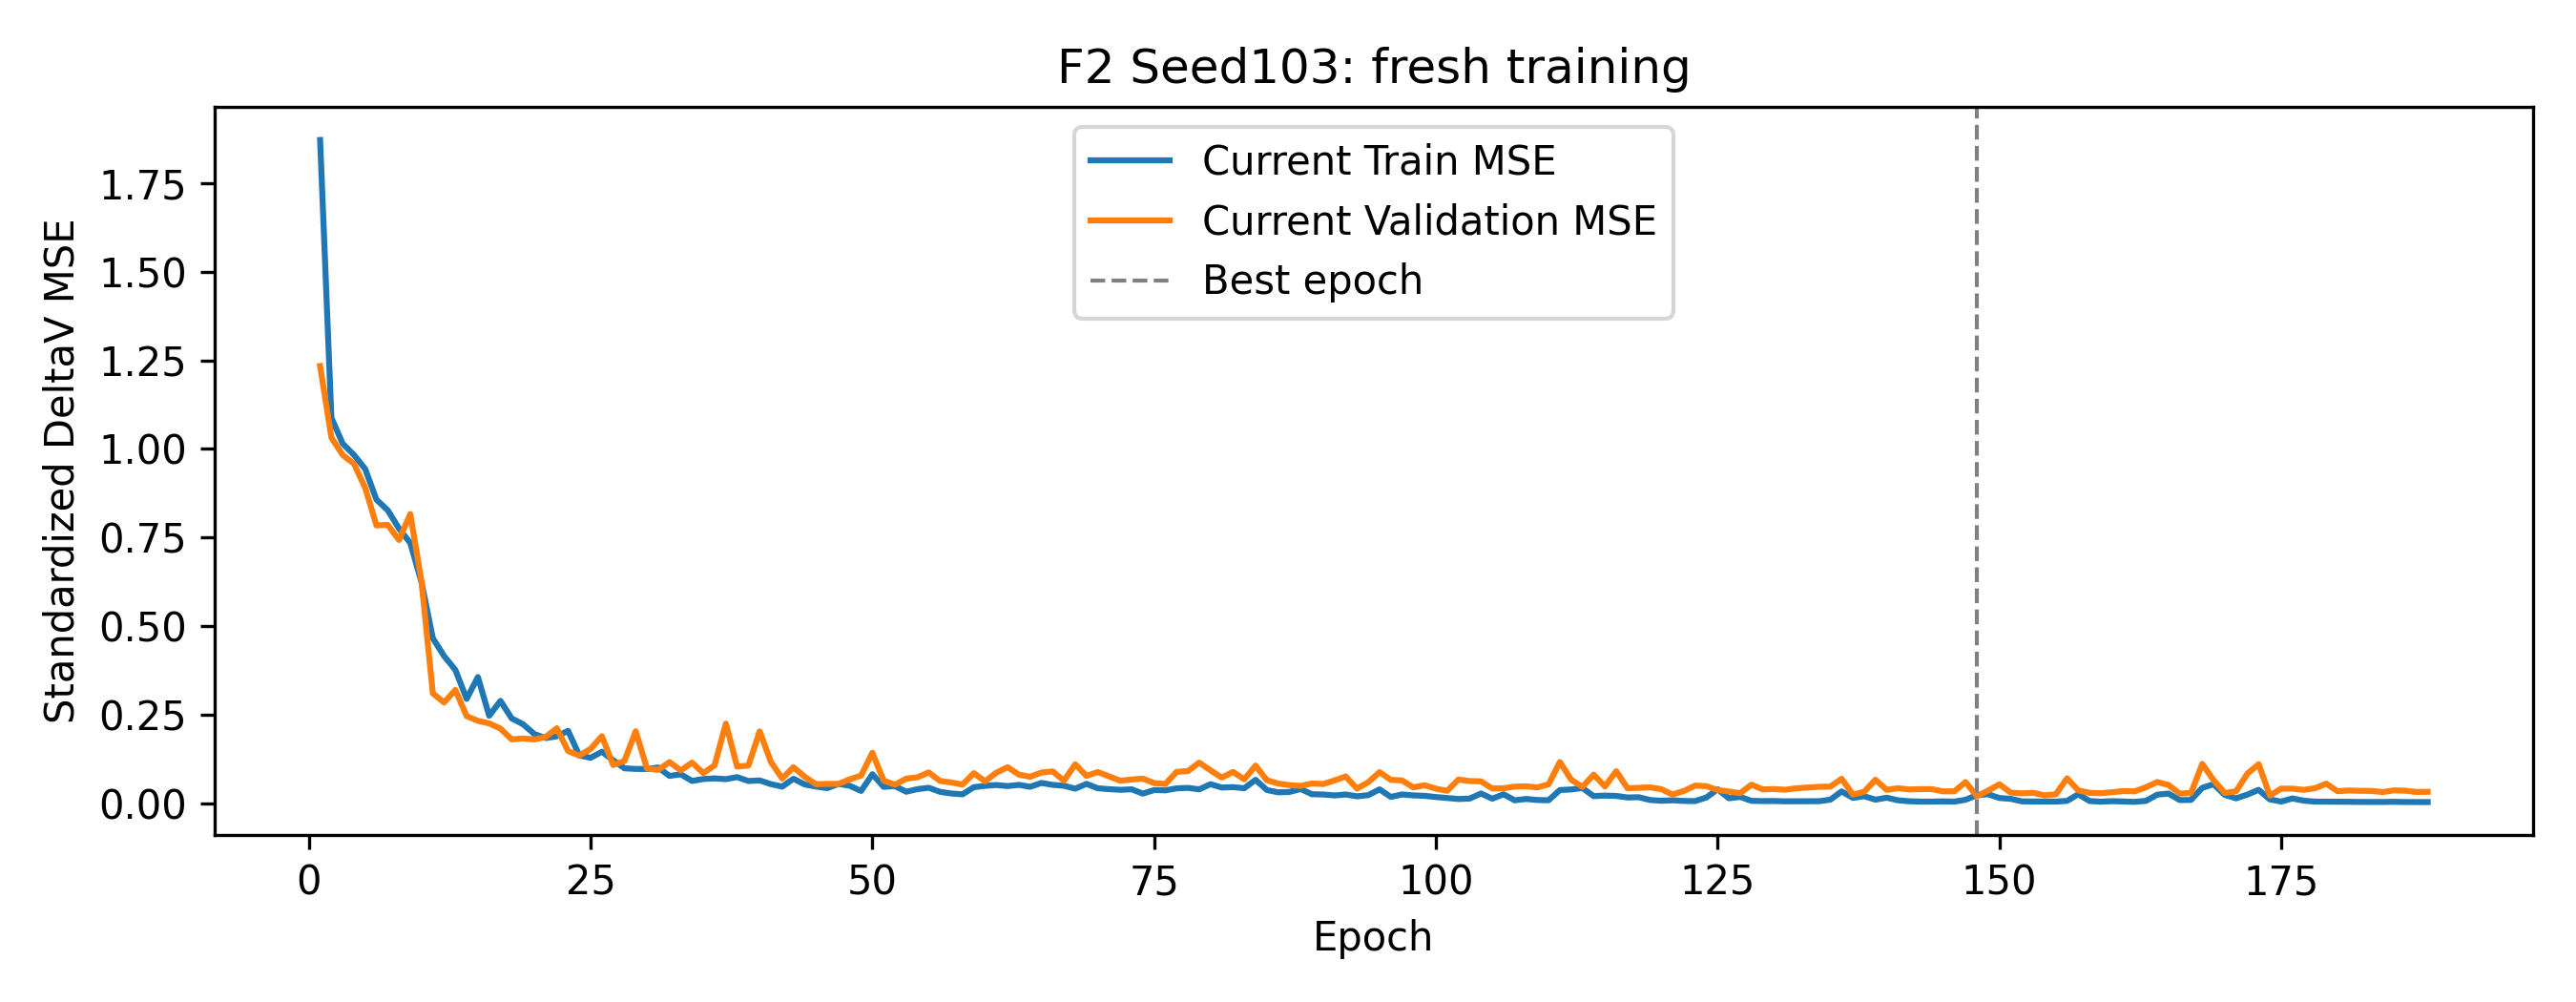

Source data for this figure (header and first rows):
epoch, train_standardized_MSE, validation_standardized_MSE, best_epoch, stale_epochs, optimizer_steps, backward_calls, gradient_norm_min, gradient_norm_max, sampler_order_sha256, state_sha256, rng, epoch_seconds
1, 1.871, 1.234, 1, 0, 55, 55, 0.8045, 23.57, 8819017fc3d082602cfcc335dd215131c0dc48cc…, 3a1bb0872dc31e93e91be5de80a6e209f65b06e5…, {'cpu': 'a9425ea0bc3fbdbf63b1dc05b991de7…, 3.255
2, 1.088, 1.032, 2, 0, 110, 110, 0.2312, 8.142, f1b14f90a973206bff496ee3183f9b88b3afecb5…, ca12d1b2ece7d3b1eba54dc584c359d48ef3e6be…, {'cpu': 'a9425ea0bc3fbdbf63b1dc05b991de7…, 3.185
3, 1.015, 0.9828, 3, 0, 165, 165, 0.178, 4.114, fb0ee8d39fc4e4dfa521ef4411cdaed3e1c1336d…, 9b9ad9fd4a682e70e660547e43b05fb417ceb849…, {'cpu': 'a9425ea0bc3fbdbf63b1dc05b991de7…, 3.158
4, 0.983, 0.9582, 4, 0, 220, 220, 0.1663, 1.492, 2b8258c4a1b2202622d2904cd4fc4070f082fa94…, d3dedbc2798a988c0cfd326f2b2005fa31ab696f…, {'cpu': 'a9425ea0bc3fbdbf63b1dc05b991de7…, 3.289
5, 0.9432, 0.89, 5, 0, 275, 275, 0.1596, 1.588, 03c48876d87b42c428c8b8bb39fc004f9f3ed463…, 91d0348cff0276d3aa55961a3ce18e0a89881699…, {'cpu': 'a9425ea0bc3fbdbf63b1dc05b991de7…, 3.176
6, 0.8566, 0.7839, 6, 0, 330, 330, 0.5414, 4.351, f7feaa82ac1e5169d719c47fbfbd2e5942e814bf…, 350f2bba9cfdebfb197f2c2c07ab8d65e5d575d1…, {'cpu': 'a9425ea0bc3fbdbf63b1dc05b991de7…, 3.244
7, 0.8267, 0.7857, 6, 1, 385, 385, 0.4092, 5.73, 962a4ed09614069d203c4f9975008afca58fea35…, 1c72414ccbb464835048aba56c90de82c5d49536…, {'cpu': 'a9425ea0bc3fbdbf63b1dc05b991de7…, 3.248
8, 0.7751, 0.7429, 8, 0, 440, 440, 0.3978, 8.212, 08742ade1eb47526c908a30ae7fad931a9d04787…, f4f8a8e86b228b5066ce6e3ed818101cc95f6f0e…, {'cpu': 'a9425ea0bc3fbdbf63b1dc05b991de7…, 3.308
9, 0.7344, 0.816, 8, 1, 495, 495, 0.583, 5.802, 5f2b524b6f84c4ff49d78c9fb34968561d7fbf7a…, 0727fc770e83be8898862e0474a2ce94eb6148c3…, {'cpu': 'a9425ea0bc3fbdbf63b1dc05b991de7…, 3.327
10, 0.6229, 0.6247, 10, 0, 550, 550, 0.8426, 9.135, f1de092abbf5ac4f40cfe2e25a07a93fa3a34649…, e9137c3b29189701bbc3b46e859de7e37bbc887d…, {'cpu': 'a9425ea0bc3fbdbf63b1dc05b991de7…, 3.225
11, 0.4657, 0.3102, 11, 0, 605, 605, 2.643, 17.94, bc198c93cb861e70833b21044f2d3d792bc14bd1…, 3ea3f0c24d5616d688043d9860f03f8382e134e1…, {'cpu': 'a9425ea0bc3fbdbf63b1dc05b991de7…, 3.437
12, 0.4154, 0.2843, 12, 0, 660, 660, 1.614, 30.32, 39d1fcb3a7f12ce4bcdd872036c9d41f3e644af9…, 59493a2b38accaae36a1126056a85f7b6dde79b0…, {'cpu': 'a9425ea0bc3fbdbf63b1dc05b991de7…, 3.354
13, 0.3762, 0.3197, 12, 1, 715, 715, 1.248, 21.6, 54da726ec2796eea8adf77c909fd777c3fa9b86e…, 520116a502a1e832731da0de7473f9489b654fea…, {'cpu': 'a9425ea0bc3fbdbf63b1dc05b991de7…, 3.248
14, 0.2945, 0.2458, 14, 0, 770, 770, 1.003, 18.42, 83377b2f080429d44cf053416437e66b2025fdc0…, 3210368d6e79a299bd78aa8f82c3c284393e196c…, {'cpu': 'a9425ea0bc3fbdbf63b1dc05b991de7…, 3.255
15, 0.3561, 0.2326, 15, 0, 825, 825, 0.926, 32.98, 52149559f574be35163af391766235954a2d5297…, fe45fbb00c1d577f5447b59679f37032d308140f…, {'cpu': 'a9425ea0bc3fbdbf63b1dc05b991de7…, 3.488
16, 0.2467, 0.2254, 16, 0, 880, 880, 0.7779, 12.24, 374a89af4783fded673d9b5d09cbd832d5001618…, a37f7f1934f4a2e646701f0a74d52228a3f98657…, {'cpu': 'a9425ea0bc3fbdbf63b1dc05b991de7…, 3.318
17, 0.2889, 0.2106, 17, 0, 935, 935, 0.681, 18.9, f53126f9043e9fc7d767a5d77d195b8cc0715984…, e4b7a2fc797298c83dc70efb4c5d5034330d332d…, {'cpu': 'a9425ea0bc3fbdbf63b1dc05b991de7…, 3.35
18, 0.2393, 0.1802, 18, 0, 990, 990, 0.5155, 26.73, 8c26725079c5297ffcc38a4a3264e8498a8fa3d2…, b24081c396da62014c0e1eda2f235eb84c66ca45…, {'cpu': 'a9425ea0bc3fbdbf63b1dc05b991de7…, 3.351
19, 0.2232, 0.1828, 18, 1, 1045, 1045, 0.6843, 23.23, cc79217adca68f24904c5d94c6ab6069f2690609…, fdee6fb1c0e90c86532f6637878481499e095c6d…, {'cpu': 'a9425ea0bc3fbdbf63b1dc05b991de7…, 3.298
20, 0.1954, 0.1801, 20, 0, 1100, 1100, 0.4965, 12.79, 907abbe61af3e07371fc4cac8d465c991bfcc894…, b4bcac04096efd94911b60abb69551979606e609…, {'cpu': 'a9425ea0bc3fbdbf63b1dc05b991de7…, 3.256
21, 0.1839, 0.1867, 20, 1, 1155, 1155, 1.013, 20.61, 3c38a4ac0d6afea9dec40d93da6ad54b6a3e8fe9…, 9403190949b3cb99c63fb40f41d1a633c3bedacb…, {'cpu': 'a9425ea0bc3fbdbf63b1dc05b991de7…, 3.355
22, 0.1889, 0.2116, 20, 2, 1210, 1210, 0.7154, 20.83, 6e9931db027e6f62c09b8543c35315fd60b3ae89…, 93ec968ed419f9a308cc1a07b8fe85e2e2590a1d…, {'cpu': 'a9425ea0bc3fbdbf63b1dc05b991de7…, 3.328
23, 0.2045, 0.1474, 23, 0, 1265, 1265, 0.8879, 22.77, 91deda50b4d9c80a5f8f1b07d52ffd970002d37c…, 637a76696c3ff00bf854c38c72d6b75bc9ce53bf…, {'cpu': 'a9425ea0bc3fbdbf63b1dc05b991de7…, 3.32
24, 0.1349, 0.1344, 24, 0, 1320, 1320, 0.8203, 12.84, df58fb756f6b86e00a210ce02b234c7d2c2e151c…, b9a275096173c935da38e53a11556cc68d66e8c6…, {'cpu': 'a9425ea0bc3fbdbf63b1dc05b991de7…, 3.393
25, 0.1283, 0.1536, 24, 1, 1375, 1375, 0.4122, 14.8, 2db124c7cd77785afcc8077a12bd3b26d1ef794e…, 6323d6d214ff7afbc49b555df88491db0e4a7ed2…, {'cpu': 'a9425ea0bc3fbdbf63b1dc05b991de7…, 3.172
26, 0.1453, 0.1892, 24, 2, 1430, 1430, 0.5557, 19.72, 23a571b4006f13da3d67ad17497f835a02e47667…, 157ed563716ceb52351d84875b345b4d5fb105b4…, {'cpu': 'a9425ea0bc3fbdbf63b1dc05b991de7…, 3.18
27, 0.1214, 0.1079, 27, 0, 1485, 1485, 0.5502, 11.07, 01d39a2a2cc5980e4b17de11d3aae07794c387d3…, 9e94fa6cb767c1f6fe752d49e29f38d23e2b39f3…, {'cpu': 'a9425ea0bc3fbdbf63b1dc05b991de7…, 3.156
28, 0.09859, 0.1193, 27, 1, 1540, 1540, 0.4951, 5.572, 8cb953a04c40290c650041cb6be1e64be580ca93…, 4b05bea880583ec871f4bd0db9b3f37cc5ba00a9…, {'cpu': 'a9425ea0bc3fbdbf63b1dc05b991de7…, 3.13
29, 0.09688, 0.2032, 27, 2, 1595, 1595, 0.332, 10.37, 9fae2d8d7fef2e4dbe1acc49c8fec9ebf8d0a436…, 0b9fc0729b48e705d977abdde91cfa8e3fc0b8be…, {'cpu': 'a9425ea0bc3fbdbf63b1dc05b991de7…, 3.194
30, 0.09671, 0.09826, 30, 0, 1650, 1650, 0.3768, 32.75, 95742f11883fac86b074b64c7eb4204366390af3…, 5521274041b5a1fe745507a194ce988655c1f159…, {'cpu': 'a9425ea0bc3fbdbf63b1dc05b991de7…, 3.172
31, 0.1008, 0.09429, 31, 0, 1705, 1705, 0.3889, 18.98, 56a9ec82087a0c4b4f0e779d1074690af9181c66…, cf5576677bcf129cea7f8a8138e5931917611139…, {'cpu': 'a9425ea0bc3fbdbf63b1dc05b991de7…, 3.146
32, 0.07715, 0.1161, 31, 1, 1760, 1760, 0.3698, 22.1, 068b55ed46c39080139b907093ad74fbe5052ac3…, b0ef36489ddcbda1d9e87452c6c8ca31916c399f…, {'cpu': 'a9425ea0bc3fbdbf63b1dc05b991de7…, 3.221
33, 0.08163, 0.09261, 33, 0, 1815, 1815, 0.3904, 9.427, f966a3b43fbaeb1109a5d83cb7ea21604ae11fed…, b5012b94fa71ddf1d7c5ca3c95c076174a74652d…, {'cpu': 'a9425ea0bc3fbdbf63b1dc05b991de7…, 3.162
34, 0.06304, 0.1147, 33, 1, 1870, 1870, 0.2802, 6.293, c89e9d2e6cdb9bb13d6ce5641750046cbfdf79ce…, d76c032fe4af6afb7387ad9a67364600bccb0886…, {'cpu': 'a9425ea0bc3fbdbf63b1dc05b991de7…, 3.182
35, 0.06831, 0.08534, 35, 0, 1925, 1925, 0.2388, 11.25, cda22b4790e7a3a1d8609047132cc9678f1523b2…, d0da180be97deb260b89c0016d314cb1d2b1b5c7…, {'cpu': 'a9425ea0bc3fbdbf63b1dc05b991de7…, 3.358
36, 0.07019, 0.1071, 35, 1, 1980, 1980, 0.327, 10.97, d75112c7221193000a590b64f0f1f2d6786de4a9…, fbdc041609b61939087ff80f64b272ebec857031…, {'cpu': 'a9425ea0bc3fbdbf63b1dc05b991de7…, 3.416
37, 0.06802, 0.2248, 35, 2, 2035, 2035, 0.2594, 16.08, b13a4b18d3f9b9f049b4d8dd70d749c0f1c0edf9…, a05b7e84d9c635fe629949defd1be3260509ff4c…, {'cpu': 'a9425ea0bc3fbdbf63b1dc05b991de7…, 3.126
38, 0.07378, 0.1034, 35, 3, 2090, 2090, 0.226, 21.23, 62aad8ad5cb049078764986c3a7717f62f5e377c…, 81438803bd85db3d70268d06b6dd2df4573f07f3…, {'cpu': 'a9425ea0bc3fbdbf63b1dc05b991de7…, 3.292
39, 0.06273, 0.1064, 35, 4, 2145, 2145, 0.2625, 16.41, 5d159710807f588c17b91c1c9ed86d87671bef1d…, 34a3c0f4704f862b41460f30bd80b03e2f4206bb…, {'cpu': 'a9425ea0bc3fbdbf63b1dc05b991de7…, 3.302
40, 0.06439, 0.2027, 35, 5, 2200, 2200, 0.2177, 14.55, 670b50fed9bb9e17354b34c3c96bf0c60ac9dfbd…, 2b00611acc9b284b7a3e47148413e4a6d3c254ba…, {'cpu': 'a9425ea0bc3fbdbf63b1dc05b991de7…, 3.233
41, 0.05399, 0.1163, 35, 6, 2255, 2255, 0.2959, 18.22, 4b0ed21aacea55ba7eca555c3f98c1eb4e29f9ac…, 7ee985eb3a0ff091cae95e9e92cb70fbd99bf0c1…, {'cpu': 'a9425ea0bc3fbdbf63b1dc05b991de7…, 3.233
42, 0.04687, 0.06996, 42, 0, 2310, 2310, 0.1578, 7.555, 3948e3e1941d7d35dc89c1b13a25cfd6a7b82ca8…, be0ac4329033b498beaa0c7d719eb3b8cdcc2e23…, {'cpu': 'a9425ea0bc3fbdbf63b1dc05b991de7…, 3.176
43, 0.06916, 0.1019, 42, 1, 2365, 2365, 0.2451, 27.82, 36a2afa93d66d338be8da9a67e639fdca25d8912…, a3873be2c00aba11f9bc2efa726644f7658939ed…, {'cpu': 'a9425ea0bc3fbdbf63b1dc05b991de7…, 3.292
44, 0.05296, 0.07457, 42, 2, 2420, 2420, 0.1502, 9.179, 26b2c14924d99611a5f3b86bfa726f15f8fd838e…, 2ff486230826a04a51b47f7b4aa8cf045f90774a…, {'cpu': 'a9425ea0bc3fbdbf63b1dc05b991de7…, 3.449
45, 0.04711, 0.05366, 45, 0, 2475, 2475, 0.2122, 4.797, 2adaae89d26f6254ff038cd22449b83a28422b4d…, 64d7ced395c1534153a0b3d3f681e49b18396109…, {'cpu': 'a9425ea0bc3fbdbf63b1dc05b991de7…, 3.504
46, 0.04269, 0.05463, 45, 1, 2530, 2530, 0.1954, 12.34, 487126694e28cc404d87d7c03e5a805424af85cd…, 8d6d0797a53452dff68fcf6aebbac8e860937def…, {'cpu': 'a9425ea0bc3fbdbf63b1dc05b991de7…, 3.523
47, 0.05471, 0.05452, 45, 2, 2585, 2585, 0.2009, 12.47, 4605ece688ce91bdeb80ac46dfe97b4cbe3ffb5d…, 1515ff2beb6dafb55155048799f6312af03f444a…, {'cpu': 'a9425ea0bc3fbdbf63b1dc05b991de7…, 3.613
48, 0.04917, 0.06766, 45, 3, 2640, 2640, 0.3319, 9.793, ca6357fd29aa99cc0c5d6ea16907d7efbab273f9…, f3ff0d630a2abc54b078b62e1ecabc485e1a2549…, {'cpu': 'a9425ea0bc3fbdbf63b1dc05b991de7…, 3.538
49, 0.03474, 0.0781, 45, 4, 2695, 2695, 0.09221, 9.849, 66f7fc5b040098cb3c0ac7f32796869ec66d7b64…, c1e4048551efb6606fbf2fc4eaa5227dbbcf4e86…, {'cpu': 'a9425ea0bc3fbdbf63b1dc05b991de7…, 3.54
50, 0.08191, 0.1424, 45, 5, 2750, 2750, 0.6435, 45.79, 73a224354172823aa271378b5984fc7fcea6b37e…, 26fbe71c11a0843efd45b9b5841917a0ff3020ea…, {'cpu': 'a9425ea0bc3fbdbf63b1dc05b991de7…, 3.583
51, 0.04633, 0.06377, 45, 6, 2805, 2805, 0.119, 9.789, 58b754f7c6e1ed8d9152e8b7012e3e90a5545d36…, 970e975b152e6344524f5b5eb9b84908a143afd2…, {'cpu': 'a9425ea0bc3fbdbf63b1dc05b991de7…, 3.608
52, 0.04847, 0.05251, 52, 0, 2860, 2860, 0.2033, 17.55, 49da197a3d5e049b1dd7634c59194f1c94f832b2…, cbe028405ec657e2b86a49888d8d63f5ab04b1ce…, {'cpu': 'a9425ea0bc3fbdbf63b1dc05b991de7…, 3.338
53, 0.03252, 0.06925, 52, 1, 2915, 2915, 0.1841, 8.978, 53e97ec959aa230ca1e8972de8ce510d3ce4e8a9…, f64b2afb856cae9b278d63136062fd0292232c5c…, {'cpu': 'a9425ea0bc3fbdbf63b1dc05b991de7…, 3.211
54, 0.0398, 0.07326, 52, 2, 2970, 2970, 0.1562, 8.532, 5255c7a662891967eb591c60c5e858e9bde993e3…, 1b8f4cfdc44bd09dc3f598073ce33d021b85e63a…, {'cpu': 'a9425ea0bc3fbdbf63b1dc05b991de7…, 3.192
55, 0.04371, 0.087, 52, 3, 3025, 3025, 0.2184, 16.41, 9918bc341d49ac83edbbe01fcc4d1367be7e1bf5…, a27e3c54408c89e1d869509815112418694580c9…, {'cpu': 'a9425ea0bc3fbdbf63b1dc05b991de7…, 3.275
56, 0.03232, 0.06303, 52, 4, 3080, 3080, 0.1101, 11.45, fe01d5532be410175ccdaaaa8c4b73e93bc1607b…, 1b4631b194b8afd7138394f292b58dda36843eb5…, {'cpu': 'a9425ea0bc3fbdbf63b1dc05b991de7…, 3.263
57, 0.02758, 0.05863, 52, 5, 3135, 3135, 0.1192, 10.07, 1b660945a7f467f34badf9a6fd733bd6a6d77208…, b696d631aa96195ed7f090bfd2bab3baf3969236…, {'cpu': 'a9425ea0bc3fbdbf63b1dc05b991de7…, 3.283
58, 0.02521, 0.05274, 52, 6, 3190, 3190, 0.08546, 6.33, d2f945a79fdd0277d460aa4adfe610bdfc5945dd…, fa89cc2e593774a003407c359375a1481eaac5d9…, {'cpu': 'a9425ea0bc3fbdbf63b1dc05b991de7…, 3.217
59, 0.04536, 0.08483, 52, 7, 3245, 3245, 0.1168, 7.569, 8bc0cf790ba20963229b5462136734c581c030d0…, 0dc58bc21e71238ebe48dadf85dbfc2aba88c879…, {'cpu': 'a9425ea0bc3fbdbf63b1dc05b991de7…, 3.215
60, 0.04916, 0.0618, 52, 8, 3300, 3300, 0.09624, 6.033, d4483c6a30dd417d8fa01517f1e7976250320812…, c4b2caf1fb93669ce348c0f4d3b76f02673d55c3…, {'cpu': 'a9425ea0bc3fbdbf63b1dc05b991de7…, 3.26
... 128 more rows
